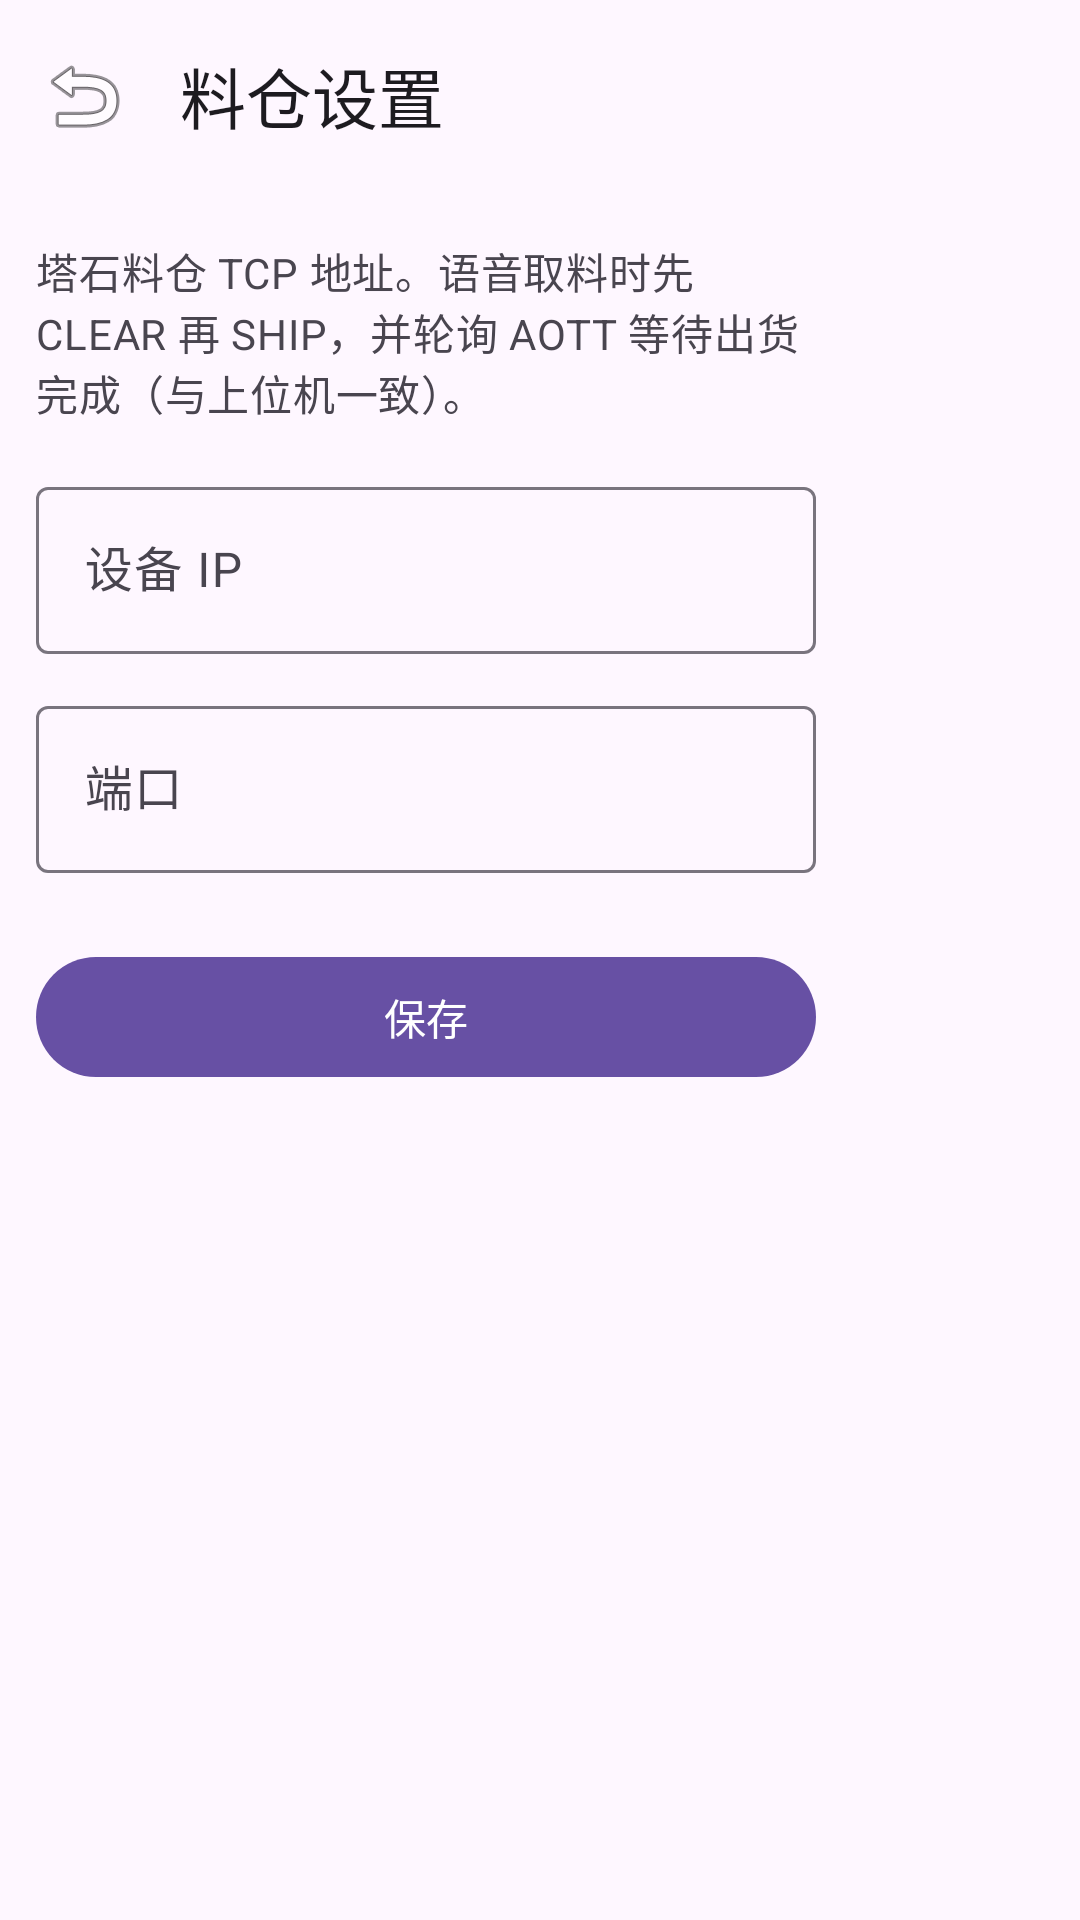

The Android layout XML behind this screen, and the referenced resources:
<!-- AndroidManifest.xml: application theme Theme.Test5 -->
<!-- res/layout/activity_stock_bin_settings.xml -->
<?xml version="1.0" encoding="utf-8"?>
<androidx.coordinatorlayout.widget.CoordinatorLayout xmlns:android="http://schemas.android.com/apk/res/android"
    xmlns:app="http://schemas.android.com/apk/res-auto"
    android:layout_width="match_parent"
    android:layout_height="match_parent">

    <com.google.android.material.appbar.AppBarLayout
        android:layout_width="match_parent"
        android:layout_height="wrap_content">

        <com.google.android.material.appbar.MaterialToolbar
            android:id="@+id/settings_toolbar"
            android:layout_width="match_parent"
            android:layout_height="wrap_content"
            app:navigationIcon="@android:drawable/ic_menu_revert"
            app:title="@string/stock_bin_settings_title" />
    </com.google.android.material.appbar.AppBarLayout>

    <LinearLayout
        android:layout_width="match_parent"
        android:layout_height="match_parent"
        android:orientation="vertical"
        android:paddingStart="@dimen/screen_content_padding_start"
        android:paddingTop="@dimen/screen_content_padding_top"
        android:paddingEnd="@dimen/screen_content_padding_end"
        android:paddingBottom="@dimen/screen_content_padding_bottom"
        app:layout_behavior="@string/appbar_scrolling_view_behavior">

        <TextView
            android:layout_width="match_parent"
            android:layout_height="wrap_content"
            android:text="@string/stock_bin_settings_hint"
            android:textAppearance="?attr/textAppearanceBodyMedium"
            android:textColor="?android:attr/textColorSecondary" />

        <com.google.android.material.textfield.TextInputLayout
            android:layout_width="match_parent"
            android:layout_height="wrap_content"
            android:layout_marginTop="16dp"
            android:hint="@string/device_field_host">

            <com.google.android.material.textfield.TextInputEditText
                android:id="@+id/stock_bin_host_input"
                android:layout_width="match_parent"
                android:layout_height="wrap_content"
                android:inputType="text" />
        </com.google.android.material.textfield.TextInputLayout>

        <com.google.android.material.textfield.TextInputLayout
            android:layout_width="match_parent"
            android:layout_height="wrap_content"
            android:layout_marginTop="12dp"
            android:hint="@string/device_field_port">

            <com.google.android.material.textfield.TextInputEditText
                android:id="@+id/stock_bin_port_input"
                android:layout_width="match_parent"
                android:layout_height="wrap_content"
                android:inputType="number" />
        </com.google.android.material.textfield.TextInputLayout>

        <com.google.android.material.button.MaterialButton
            android:id="@+id/stock_bin_save_button"
            android:layout_width="match_parent"
            android:layout_height="wrap_content"
            android:layout_marginTop="24dp"
            android:text="@string/device_settings_save" />
    </LinearLayout>
</androidx.coordinatorlayout.widget.CoordinatorLayout>
<!-- resources referenced by this layout -->
<resources>
  <dimen name="screen_content_padding_bottom">16dp</dimen>
  <dimen name="screen_content_padding_end">88dp</dimen>
  <dimen name="screen_content_padding_start">12dp</dimen>
  <dimen name="screen_content_padding_top">16dp</dimen>
  <string name="device_field_host">设备 IP</string>
  <string name="device_field_port">端口</string>
  <string name="device_settings_save">保存</string>
  <string name="stock_bin_settings_hint">塔石料仓 TCP 地址。语音取料时先 CLEAR 再 SHIP，并轮询 AOTT 等待出货完成（与上位机一致）。</string>
  <string name="stock_bin_settings_title">料仓设置</string>
  <style name="Theme.Test5" parent="Base.Theme.Test5" />
  <style name="Base.Theme.Test5" parent="Theme.Material3.DayNight.NoActionBar">
          
          
      </style>
</resources>
